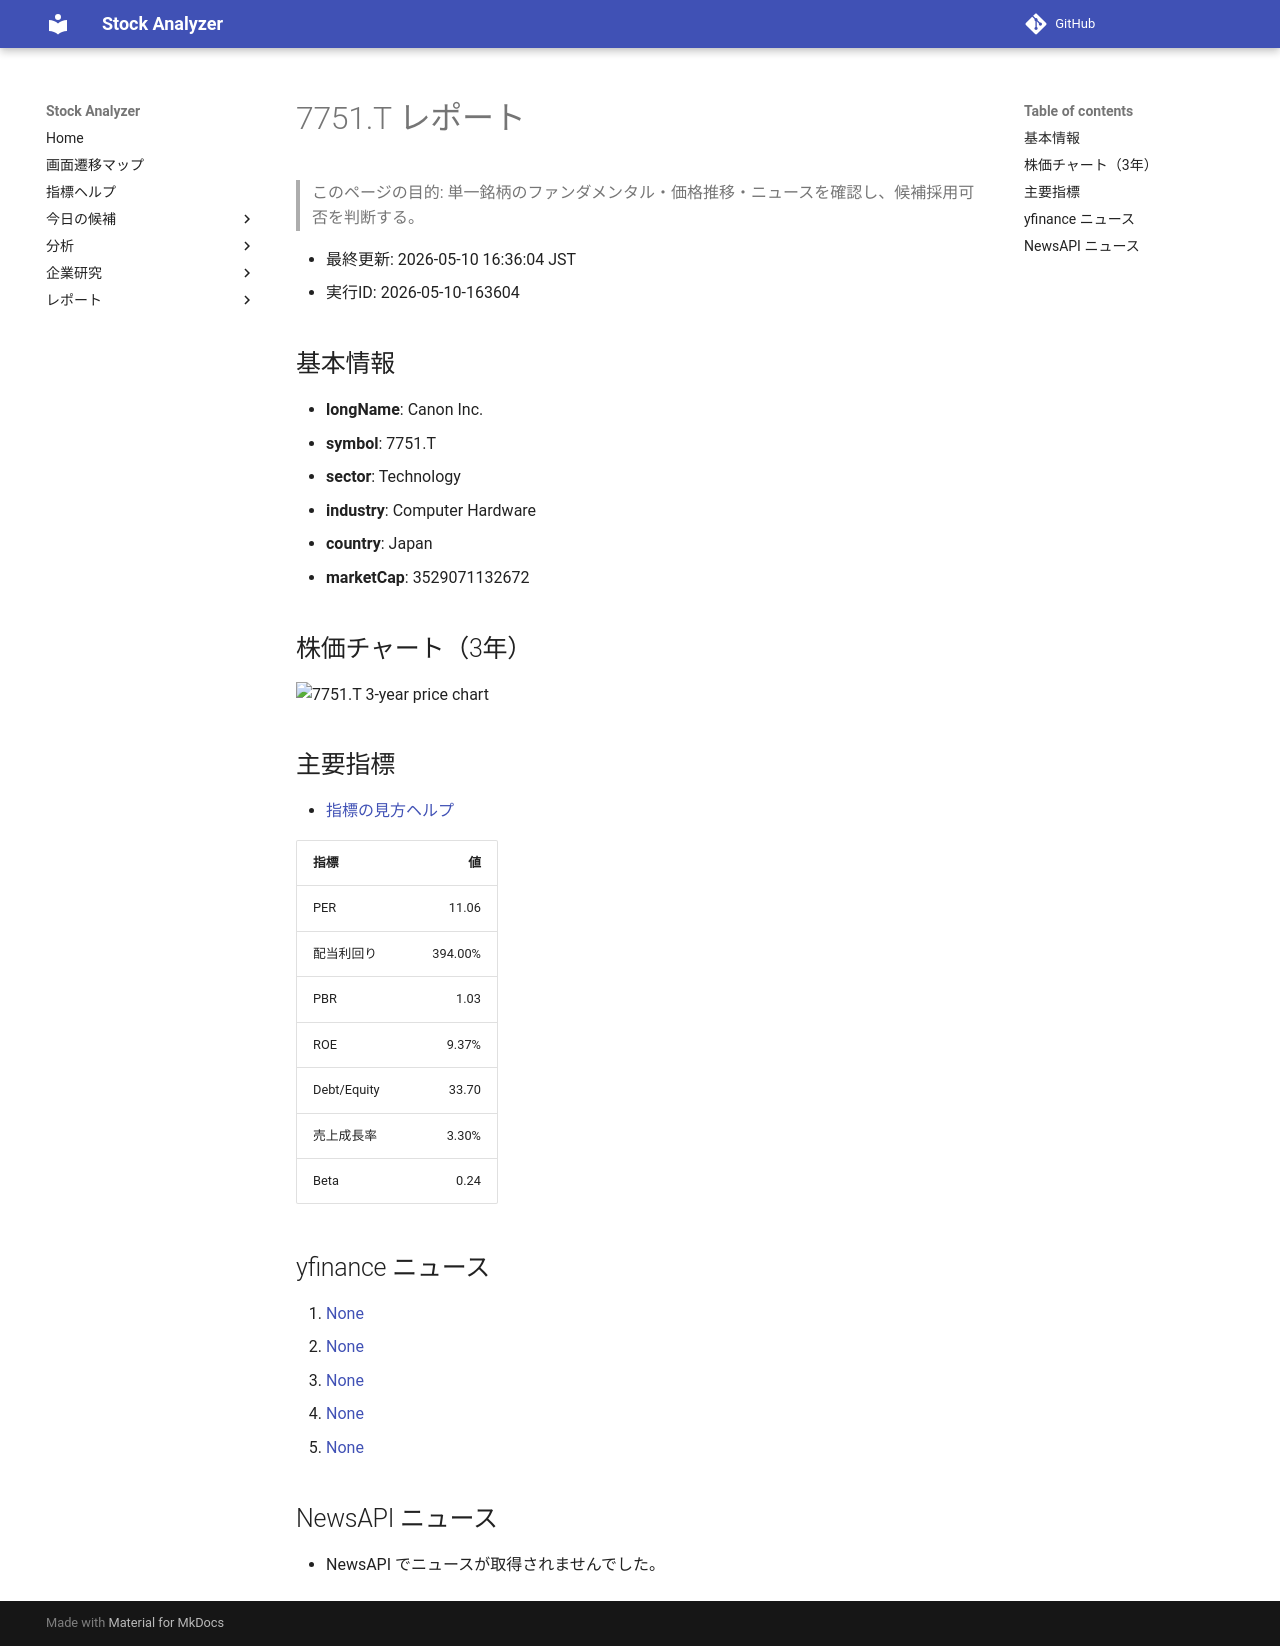

repository: Yumi-note/Making-APP · page: reports/2026-05-10/163604/7751_T/index.html · generator: mkdocs

# 7751.T レポート

> このページの目的: 単一銘柄のファンダメンタル・価格推移・ニュースを確認し、候補採用可否を判断する。

- 最終更新: 2026-05-10 16:36:04 JST
- 実行ID: 2026-05-10-163604

## 基本情報

- **longName**: Canon Inc.
- **symbol**: 7751.T
- **sector**: Technology
- **industry**: Computer Hardware
- **country**: Japan
- **marketCap**: 3529071132672

## 株価チャート（3年）

![7751.T 3-year price chart](7751_T_3y.png)

## 主要指標

- [指標の見方ヘルプ](../../../../indicators.md)

| 指標 | 値 |
|---|---:|
| PER | 11.06 |
| 配当利回り | 394.00% |
| PBR | 1.03 |
| ROE | 9.37% |
| Debt/Equity | 33.70 |
| 売上成長率 | 3.30% |
| Beta | 0.24 |

## yfinance ニュース

1. [None](None)
2. [None](None)
3. [None](None)
4. [None](None)
5. [None](None)

## NewsAPI ニュース

- NewsAPI でニュースが取得されませんでした。
